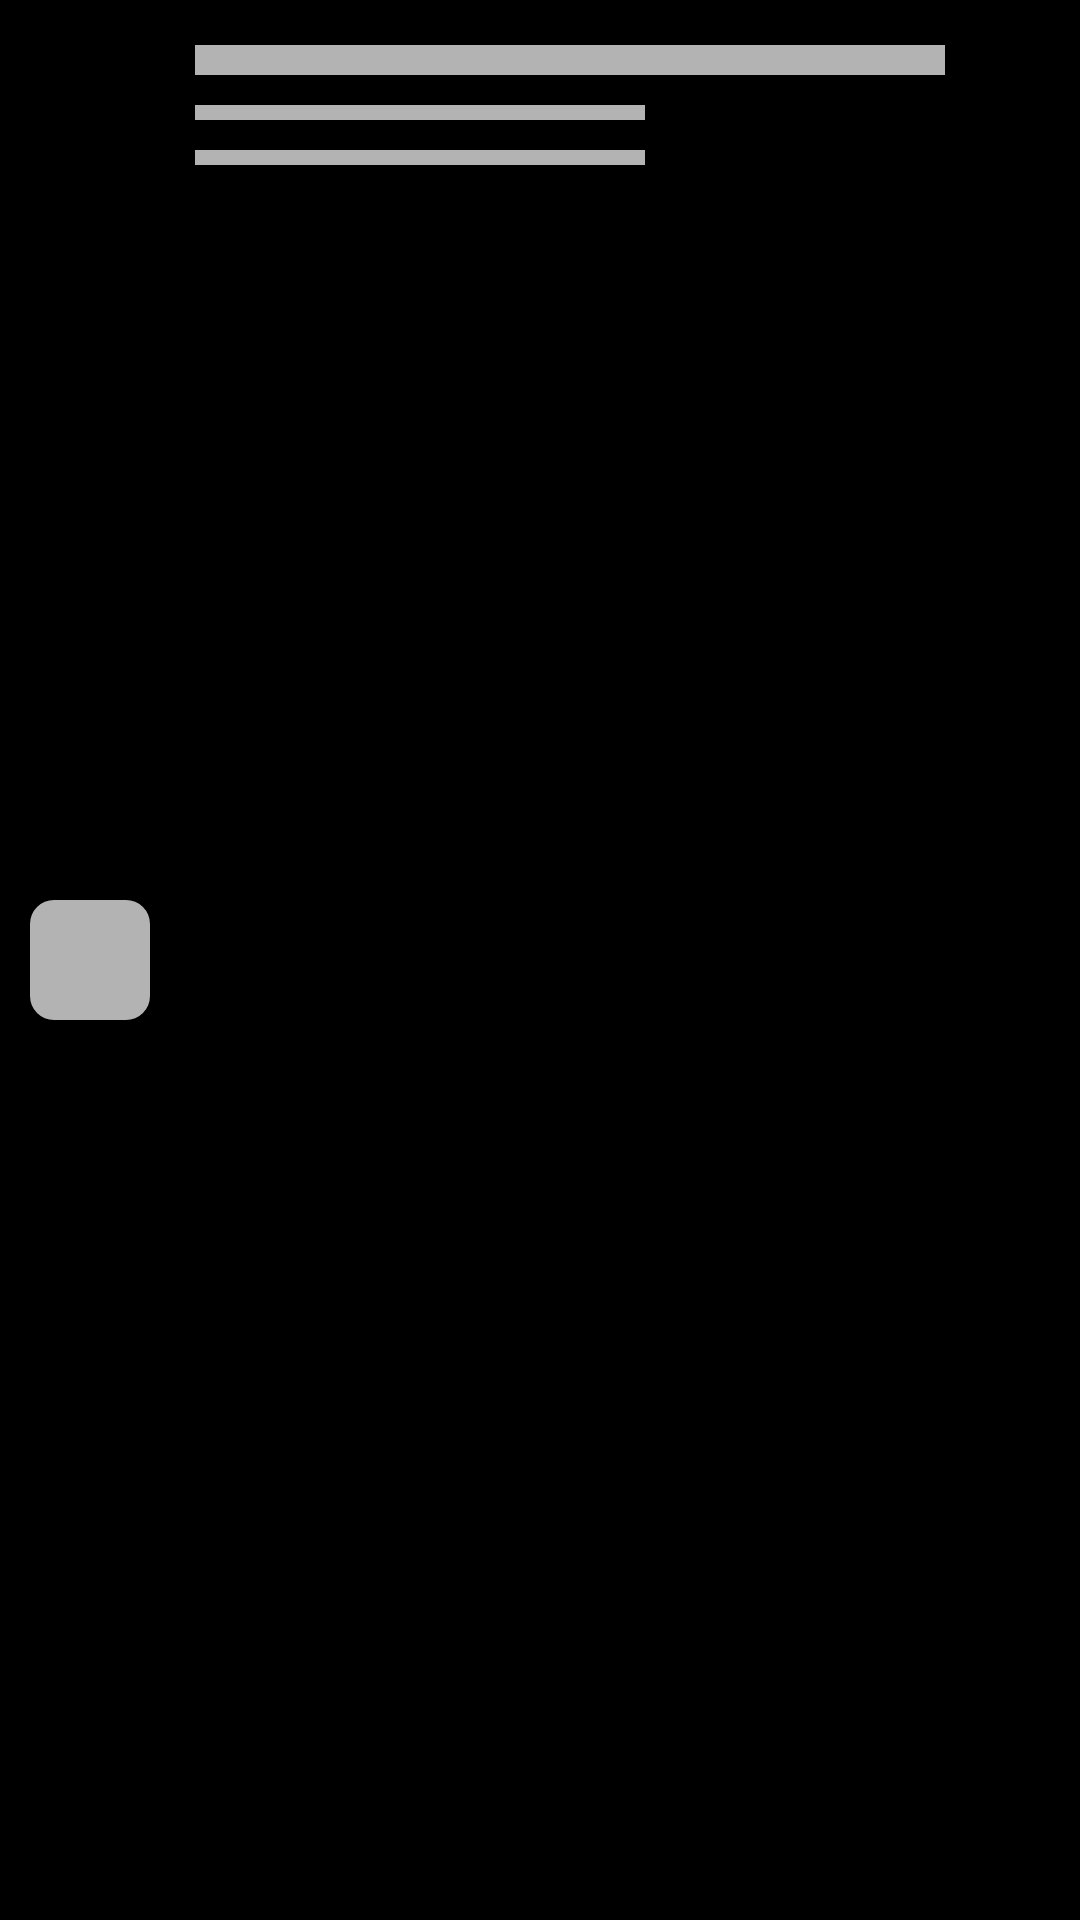

Produce the Android XML layout that renders to this screen, including the resource entries it uses.
<!-- AndroidManifest.xml: application theme Theme.Muzify -->
<!-- res/layout/history_innercard_playlist_items_shimmer_rv.xml -->
<?xml version="1.0" encoding="utf-8"?>
<androidx.constraintlayout.widget.ConstraintLayout xmlns:android="http://schemas.android.com/apk/res/android"
    android:layout_width="match_parent"
    android:layout_height="wrap_content"
    xmlns:app="http://schemas.android.com/apk/res-auto"
    xmlns:tool="http://schemas.android.com/tools"
    android:background="@color/black">

    <com.google.android.material.imageview.ShapeableImageView
        android:layout_marginTop="10dp"
        android:id="@+id/InnerCardSongAlbumCoverHolderSH"
        android:layout_width="60dp"
        android:layout_height="60dp"
        app:layout_constraintLeft_toLeftOf="parent"
        app:layout_constraintTop_toTopOf="parent"
        app:layout_constraintBottom_toBottomOf="parent"
        android:layout_marginBottom="10dp"
        android:padding="10dp"
        app:shapeAppearanceOverlay="@style/RoundedImage"
        android:background="#B3B3B3"
        />
    <TextView
        android:layout_marginTop="15dp"
        android:id="@+id/InnerCardSongTitleHolderSH"
        app:layout_constraintTop_toTopOf="parent"
        app:layout_constraintLeft_toRightOf="@id/InnerCardSongAlbumCoverHolderSH"
        android:layout_width="250dp"
        android:layout_height="10dp"
        android:textColor="@color/white"
        android:fontFamily="sans-serif"
        android:textSize="14sp"
        android:textAlignment="textStart"
        android:layout_marginStart="5dp"
        android:scrollHorizontally="true"
        android:singleLine="true"
        android:background="#B3B3B3"
        />
    <TextView
        android:id="@+id/InnerCardSongArtistHolderSH"
        app:layout_constraintTop_toBottomOf="@+id/InnerCardSongTitleHolderSH"
        app:layout_constraintLeft_toRightOf="@id/InnerCardSongAlbumCoverHolderSH"
        android:layout_width="150dp"
        android:layout_height="5dp"
        android:textColor="@color/white"
        android:fontFamily="sans-serif-light"

        android:textSize="13sp"
        android:textAlignment="textStart"
        android:layout_marginStart="5dp"
        android:scrollHorizontally="true"
        android:singleLine="true"
        android:layout_marginTop="10dp"
        android:background="#B3B3B3"
        />

    <TextView
        android:id="@+id/InnerCardSongProcessedByHolderSH"
        android:layout_width="150dp"
        android:layout_height="5dp"
        android:layout_marginStart="5dp"
        android:fontFamily="sans-serif-light"
        android:textAlignment="textStart"
        android:textColor="@color/white"
        android:textSize="13sp"
        app:layout_constraintLeft_toRightOf="@id/InnerCardSongAlbumCoverHolderSH"
        app:layout_constraintTop_toBottomOf="@+id/InnerCardSongArtistHolderSH"
        android:scrollHorizontally="true"
        android:singleLine="true"
        android:layout_marginTop="10dp"
        android:background="#B3B3B3"
        />

</androidx.constraintlayout.widget.ConstraintLayout>
<!-- resources referenced by this layout -->
<resources>
  <color name="black">#FF000000</color>
  <color name="white">#FFFFFFFF</color>
  <style name="RoundedImage" parent="">
          <item name="cornerSizeTopRight">8dp</item>
          <item name="cornerSizeTopLeft">8dp</item>
          <item name="cornerSizeBottomLeft">8dp</item>
          <item name="cornerSizeBottomRight">8dp</item>
          <item name="cornerFamily">rounded</item>
      </style>
  <style name="Theme.Muzify" parent="Theme.MaterialComponents.DayNight.DarkActionBar">
          
          <item name="colorPrimary">@color/black</item>
          <item name="colorPrimaryVariant">@color/black</item>
          <item name="colorOnPrimary">@color/white</item>
          
          <item name="colorSecondary">@color/black</item>
          <item name="colorSecondaryVariant">@color/black</item>
          <item name="colorOnSecondary">@color/white</item>
          
          <item name="android:statusBarColor">?attr/colorPrimaryVariant</item>
          
      </style>
</resources>
